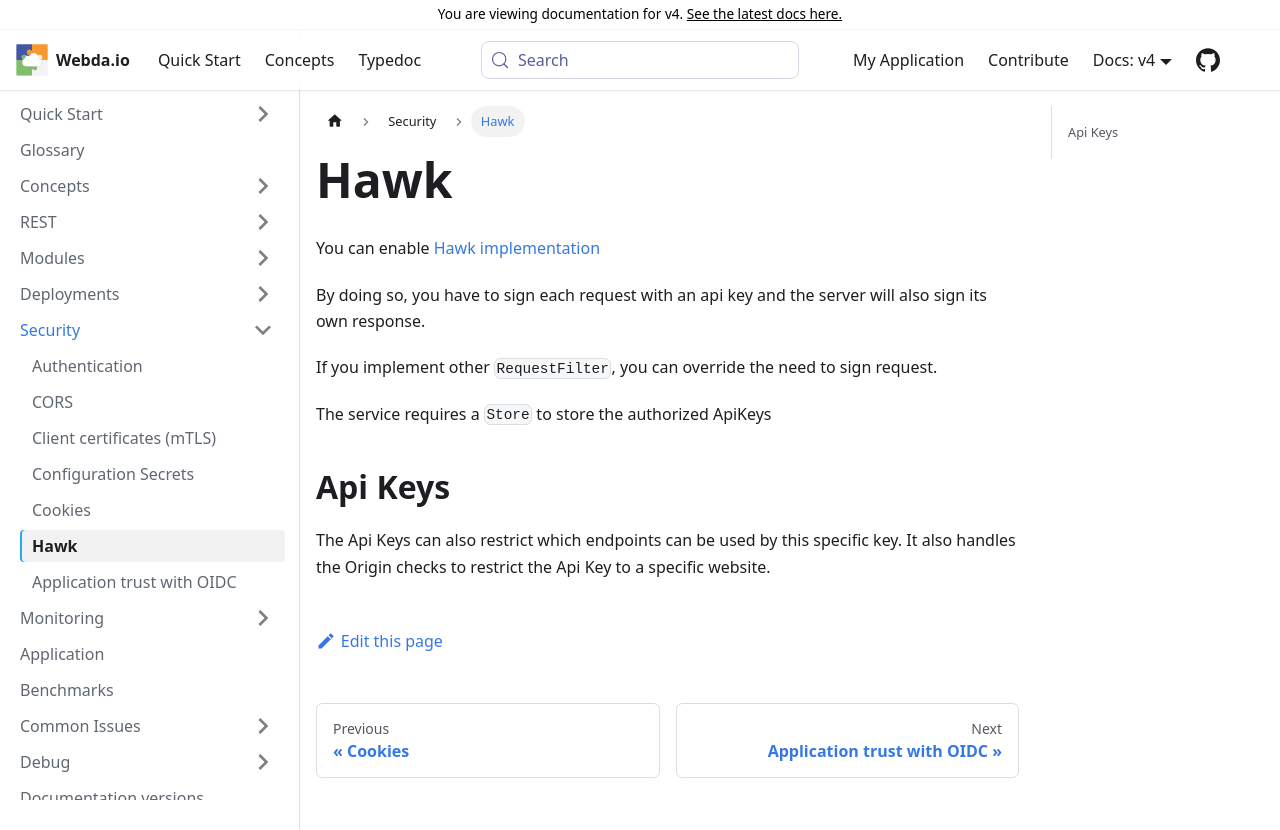

repository: loopingz/webda.io · page: v4/docs/Security/Hawk/index.html · generator: docusaurus

# Hawk

You can enable [Hawk implementation](https://github.com/mozilla/hawk)

By doing so, you have to sign each request with an api key and the server will also sign its own response.

If you implement other `RequestFilter`, you can override the need to sign request.

The authorized Api Keys are models of the `keyModel` parameter (like the `ApiKey` model of `@webda/hawk`), persisted by the store of that model

## Api Keys

The Api Keys can also restrict which endpoints can be used by this specific key.
It also handles the Origin checks to restrict the Api Key to a specific website.
